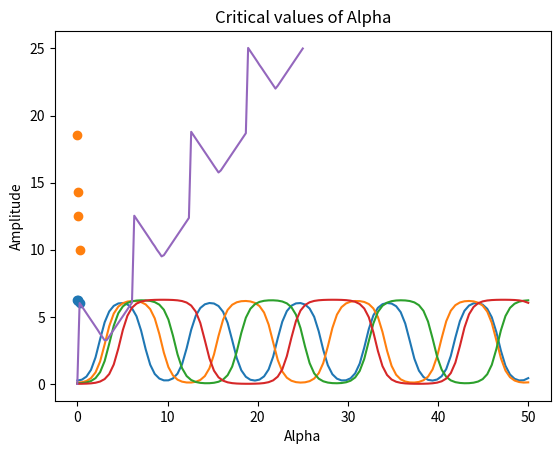

The matplotlib source for this figure:
import numpy as np
import matplotlib.pyplot as plt
from scipy.integrate import odeint

'''
Kindly, note that I compiled my assignment before the update about the typo in question 3
Therefore, I have analysed the critical values and convergence to the best of my conceptual
base and online research
'''

# 3.1.

def solver_plotter(x0, y0, plotdecision):
    
    f0 = [x0, y0]                          # Initial conditions on displacement and velocity
    t = np.linspace(0,50,100)
    def system(f,t):                       # Defining the system
        x,y = f
        return [y, (2*np.sin(x))]
    x = odeint(system, f0, t)[:,0]         # ODEINT Solver
    if plotdecision == 1:
        plt.plot(t,x)                      # Plotter
        plt.title(x0)
        plt.xlabel('t')
        plt.ylabel('x')
        plt.show()
    return x,t

xa, ta = solver_plotter(0.25, 0, 1)
print('3.1.\n\nalpha = 0.25\nRefer to plot titled : "0.25"\nEstimates from plot : Amplitude is around ', max(xa), ' and Period is around ', 50/5, '\n\n')

xb, tb = solver_plotter(0.1, 0, 1)
print('alpha = 0.1\nRefer to plot titled : "0.1"\nEstimates from plot : Amplitude is around ', max(xb), ' and Period is around ', 50/4, '\n\n')

xc, tc = solver_plotter(0.05, 0, 1)
print('alpha = 0.05\nRefer to plot titled : "0.05"\nEstimates from plot : Amplitude is around ', max(xc), ' and Period is around ', 50/3.5, '\n\n')

'''
For estimation of period I have divided the total time by number of phases of Wave
For estimation of amplitude I have considered the max value of the x array returned by system solver
'''

# 3.2.

xd, td = solver_plotter(0.01, 0, 1)
print('3.2.\n\nAditionally,\n\nalpha = 0.01\nRefer to plot titled : "0.01"\nEstimates from plot : Amplitude is around ', max(xd), ' and Period is around ', 50/2.7, '\n\n')
A = [max(xa), max(xb), max(xc), max(xd)]
T = [50/5, 50/4, 50/3.5, 50/2.7]
alpha = [0.25, 0.1, 0.05, 0.01]
plt.scatter(alpha, A)
plt.xlabel('Alpha')
plt.ylabel('Aplitude')
plt.title('Amplitude as alpha approaches 0')
plt.show()
plt.scatter(alpha, T)
plt.xlabel('Alpha')
plt.ylabel('Period')
plt.title('Period as alpha approaches 0')
plt.show()
print('Estimating values of amplitude and period as alpha (angular displacement) is reduced, reveals that as alpha approaches to zero: \n\nAmplitude increases linearly\nPeriod keeps increases exponentially and approaches infinity as alpha approaches 0\n\nAlso refer to plots of amplitude and period as alpha aproaches zero\n\n')

# 3.3

ALPHA = np.linspace(0,25,100)
AMPLITUDE = []
for alp in ALPHA:
    x, t = solver_plotter(alp, 0, 0)
    AMPLITUDE.append(max(x))
plt.plot(ALPHA, AMPLITUDE)
plt.xlabel('Alpha')
plt.ylabel('Amplitude')
plt.title('Critical values of Alpha')
plt.show()

print('3.3.\n\nRefer to "critical values of alpha" plot to visualise the jumps in convergence of amplitude as alpha takes substantially large values\n\nClose observation of these critical values reveal that these occur at whole no. multiples of pi\n\nSimilar shift in Period can be observed by passing 1 in the Solver function and analysisng the changes in Time Period of the plotted graphs')